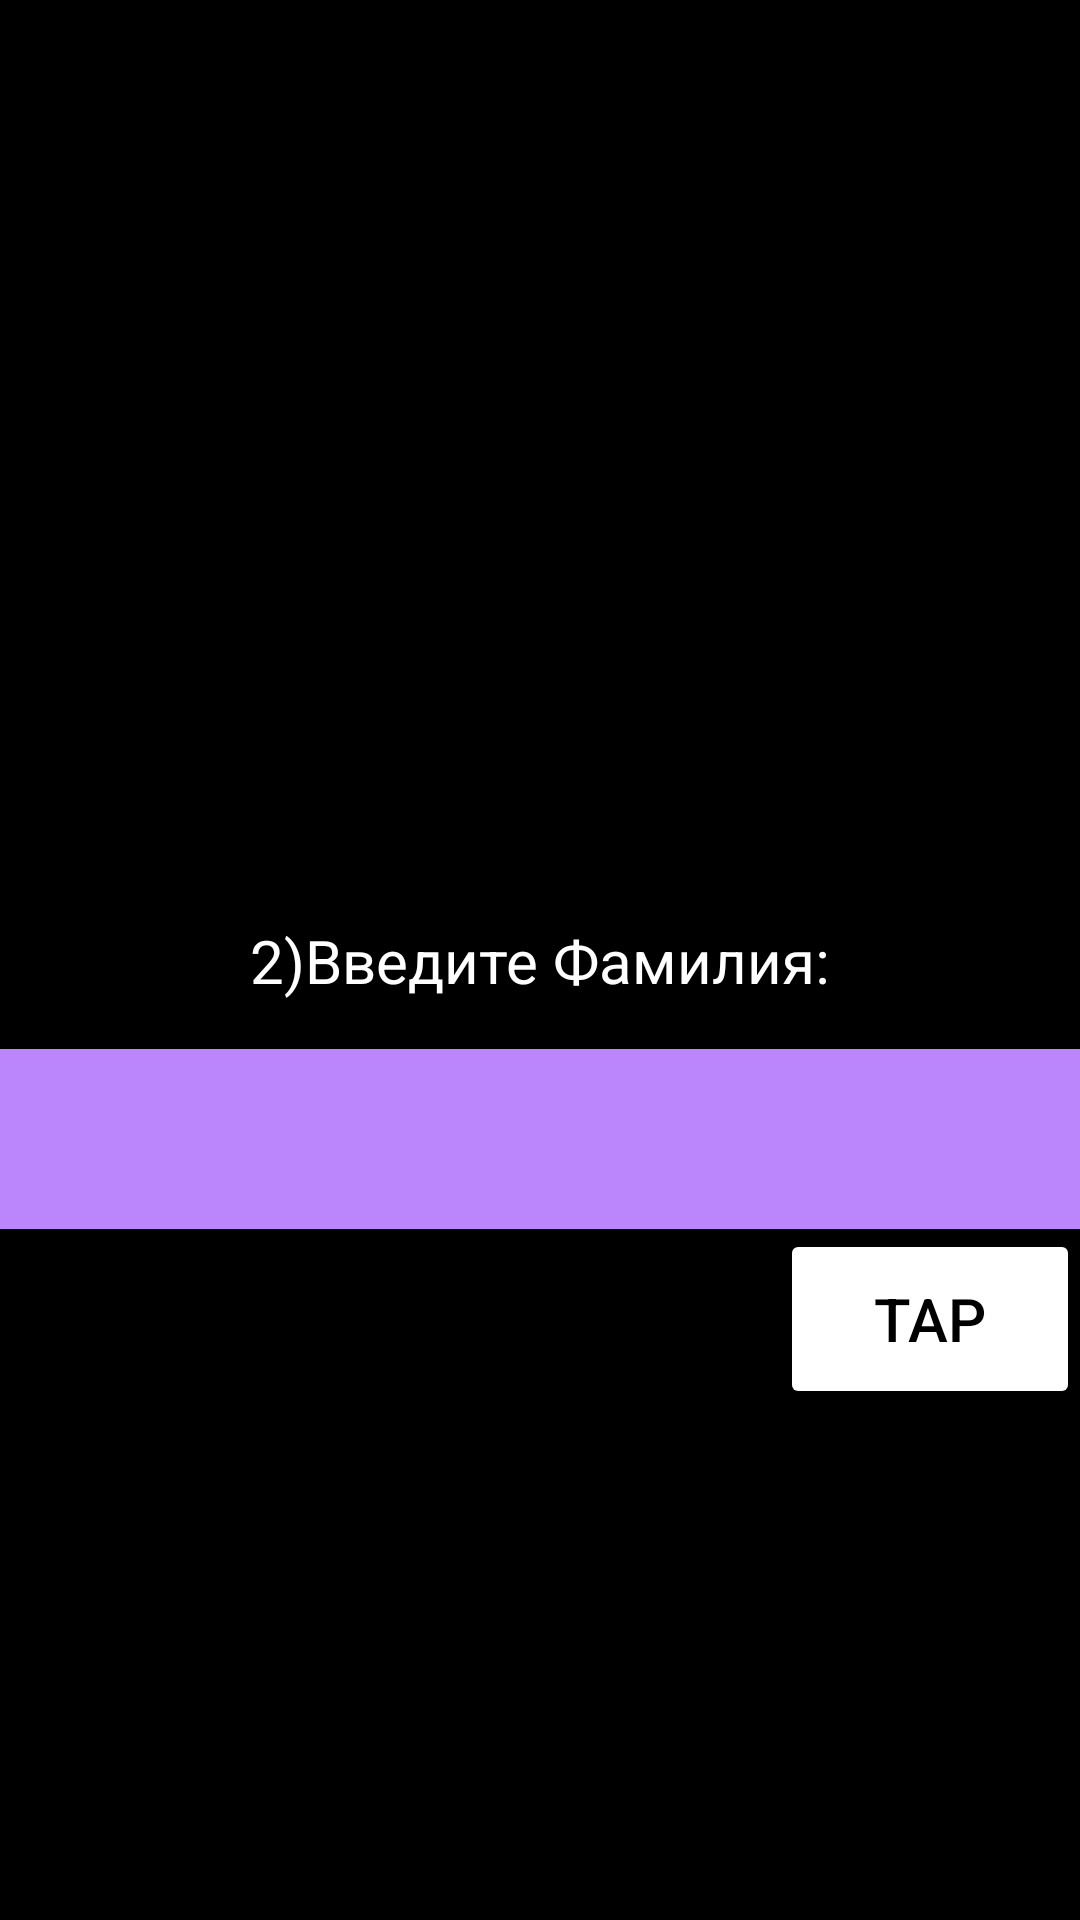

The Android layout XML behind this screen, and the referenced resources:
<!-- AndroidManifest.xml: application theme Theme.3monthHomeWork2 -->
<!-- res/layout/fragment_second.xml -->
<?xml version="1.0" encoding="utf-8"?>
<androidx.constraintlayout.widget.ConstraintLayout xmlns:android="http://schemas.android.com/apk/res/android"
    xmlns:app="http://schemas.android.com/apk/res-auto"
    xmlns:tools="http://schemas.android.com/tools"
    android:layout_width="match_parent"
    android:layout_height="match_parent"
    android:background="@color/black"
    tools:context=".SecondFragment">

    <EditText
        android:id="@+id/et_second"
        android:layout_width="360dp"
        android:layout_height="60dp"
        android:layout_marginVertical="16dp"
        android:background="@color/purple_200"
        android:gravity="center"
        app:layout_constraintEnd_toEndOf="parent"
        app:layout_constraintStart_toStartOf="parent"
        app:layout_constraintTop_toBottomOf="@id/tv_second" />

    <TextView
        android:id="@+id/tv_second"
        android:layout_width="wrap_content"
        android:layout_height="wrap_content"
        android:text="2)Введите Фамилия:"
        android:textColor="@color/white"
        android:textSize="20dp"
        app:layout_constraintBottom_toBottomOf="parent"
        app:layout_constraintEnd_toEndOf="parent"
        app:layout_constraintStart_toStartOf="parent"
        app:layout_constraintTop_toTopOf="parent" />

    <Button
        android:layout_width="100dp"
        app:layout_constraintEnd_toEndOf="@id/et_second"
        app:layout_constraintTop_toBottomOf="@id/et_second"
        android:id="@+id/btn_second"
        android:text="TAP"
        android:textColor="@color/black"
        android:textSize="20dp"
        android:backgroundTint="@color/white"
        android:layout_height="60dp"/>

</androidx.constraintlayout.widget.ConstraintLayout>
<!-- resources referenced by this layout -->
<resources>
  <color name="black">#FF000000</color>
  <color name="purple_200">#FFBB86FC</color>
  <color name="white">#FFFFFFFF</color>
  <style name="Theme.3monthHomeWork2" parent="Theme.MaterialComponents.DayNight.NoActionBar">
          
          <item name="colorPrimary">@color/purple_500</item>
          <item name="colorPrimaryVariant">@color/purple_700</item>
          <item name="colorOnPrimary">@color/white</item>
          
          <item name="colorSecondary">@color/teal_200</item>
          <item name="colorSecondaryVariant">@color/teal_700</item>
          <item name="colorOnSecondary">@color/black</item>
          
          <item name="android:statusBarColor">@color/black</item>
          
      </style>
  <color name="purple_500">#FF6200EE</color>
  <color name="purple_700">#FF3700B3</color>
  <color name="teal_200">#FF03DAC5</color>
  <color name="teal_700">#FF018786</color>
</resources>
